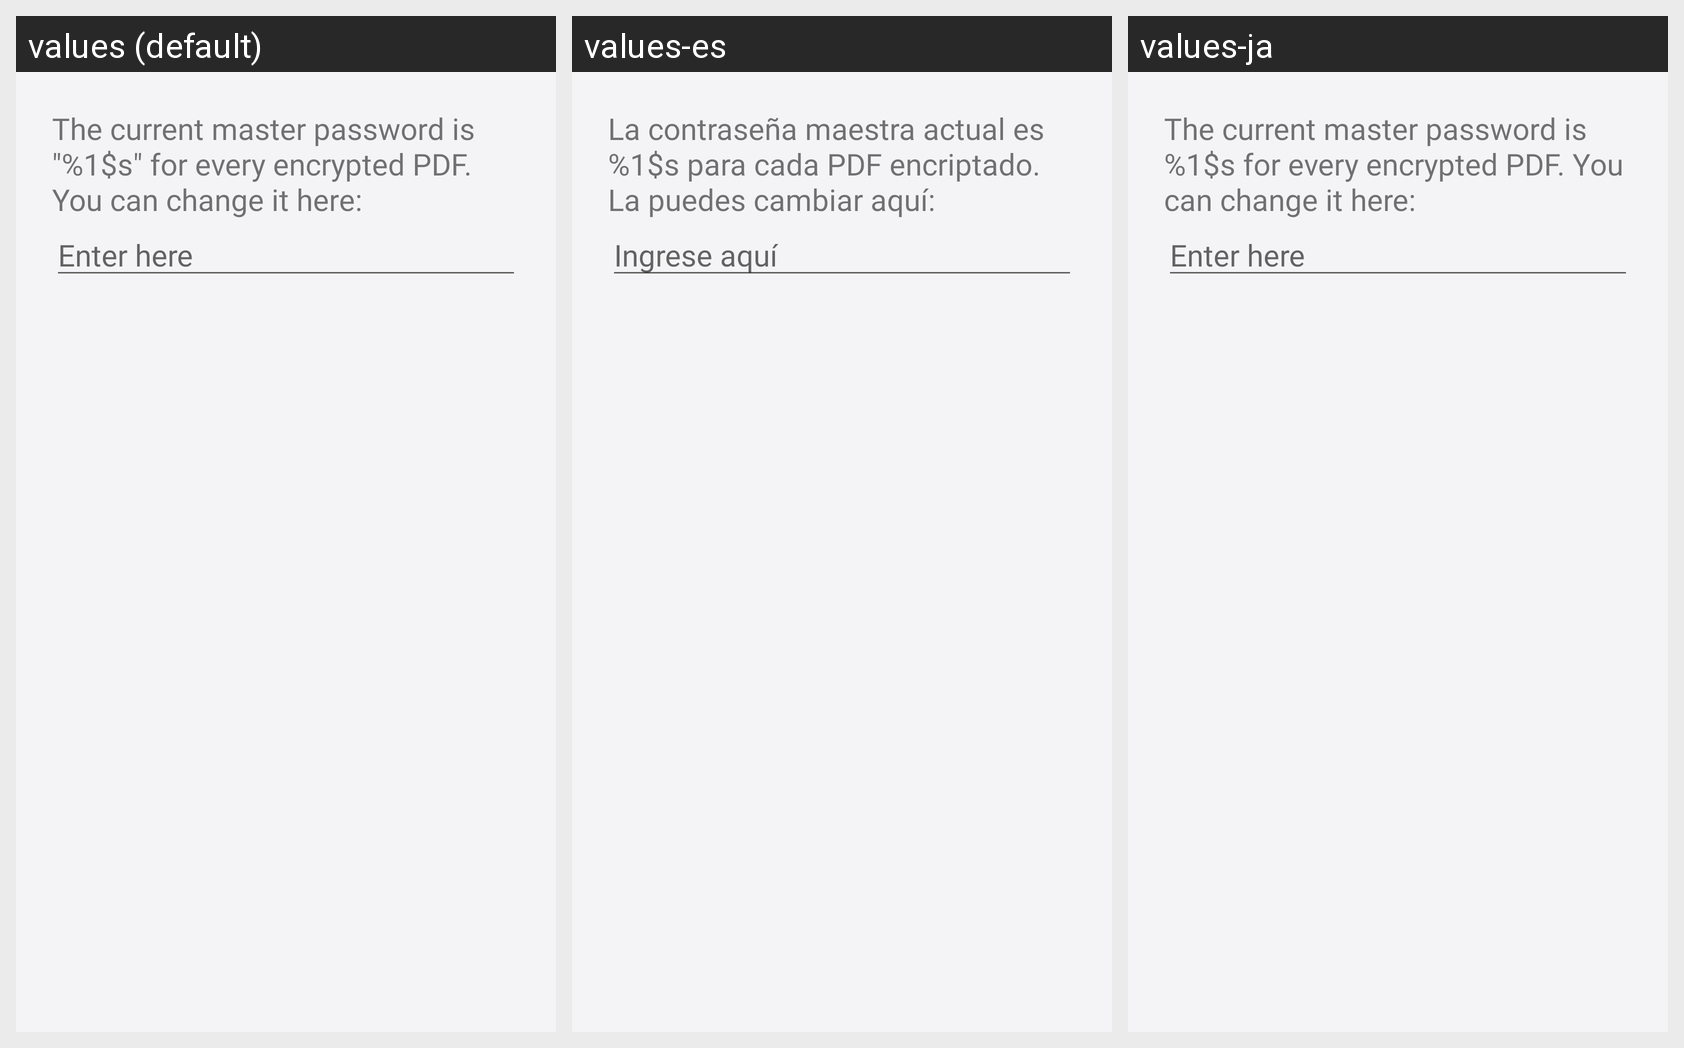

The Android screen above is rendered under several locales of the same app. Produce the string resources it draws, with the default and per-locale values.
Android screen res/layout/dialog_change_master_pwd.xml rendered under 3 locales, left to right: values (default), values-es, values-ja. Device: Nexus 5 (rendered at 1080×1920; each locale shown at half size, 540×960, under a caption strip naming it); theme AppThemeWhite.
Other locales in the repository, not shown: values-de, values-fr, values-ru.
Strings drawn on this screen, with the default value and each locale's value (text and hints the layout hard-codes, and strings that could not be matched under every locale, appear in the picture but are not listed):

current_master_pwd
  values: The current master password is "%1$s" for every encrypted PDF. You can change it here:
  values-es: La contraseña maestra actual es %1$s para cada PDF encriptado. La puedes cambiar aquí:
  values-ja: The current master password is %1$s for every encrypted PDF. You can change it here:

compress_dialog_enter_prompt
  values: Enter here
  values-es: Ingrese aquí
  values-ja: Enter here
